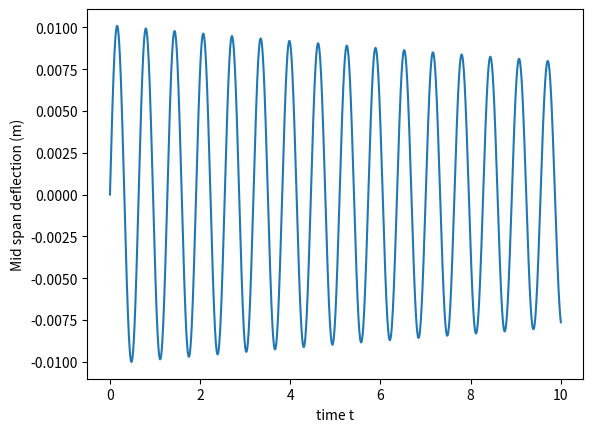

This chart was generated by the following Python code:
# -*- coding: utf-8 -*-
"""
Code Python
Test d'implantation d'un schéma numérique pour un problème de poutre 1D
Cas de vibrations libres (pas de forçage)
conditions initiales : y(x,0) = 0, dy/dt(x,0) = 1
"""

# Bibliotheques
import numpy as np
import matplotlib.pyplot as plt

# Description des variables geometriques

L = 10. #m
Nx = 1000 # nombre de points pour discrétiser l'axe x
dx = L/Nx

# Description des variables temporelles

Tmax = 10
dt = 0.001
Nt = int(Tmax/dt)
t = np.linspace(0,Tmax,Nt)

# Description des variables dynamiques

EI = 1e6
rhoA = 1e2

# Conditions initiales
x = np.linspace(0,L,Nx)
y0 = np.zeros(Nx)
dty0 = 0.1*np.sin(np.pi*x/L)

# Construction de la derivee 4eme en espace

A = 6.*np.eye(Nx)
A += -4.*np.eye(Nx,Nx,1) + (-4.)*np.eye(Nx,Nx,-1)
A += np.eye(Nx,Nx,2) + np.eye(Nx,Nx,-2)
A[0,0] = -2. #-2.*dx**2
A[0,1] = 1 #dx**2
A[0,2] = 0
A[-1,-1] = -2. #-2.*dx**2
A[-1,-2] = 1 #dx**2
A[-1,-3] = 0
A *= 1./dx**4


# Construction de l'operateur du membre de gauche

B = np.eye(Nx) + 0.5*(dt**2)*(EI/rhoA)*A
invB = np.linalg.inv(B)

# Conteneur pour la solution
y = np.zeros((Nt,Nx))
y[0,:] = y0
y[1,:] = y0 + dt*dty0

# Intégration en temps

for i in range(2,Nt):
    X = 2.*y[i-1,:] - y[i-2,:] - 0.5*(dt**2)*(EI/rhoA)*np.dot(A,y[i-1,:])
    y[i,:] = np.dot(invB,X)

# Plot


plt.figure()
for i in range(Nt):
    if i%10 == 0:
        plt.plot(x,y[i,:], label=str(i))
plt.xlabel('Horizontal axis x')
plt.ylabel('Deflection (m)')
plt.legend()
plt.show()

    
plt.figure()
plt.plot(t,y[:,int(0.5*Nx)])
plt.xlabel('time t')
plt.ylabel('Mid span deflection (m)')    
    